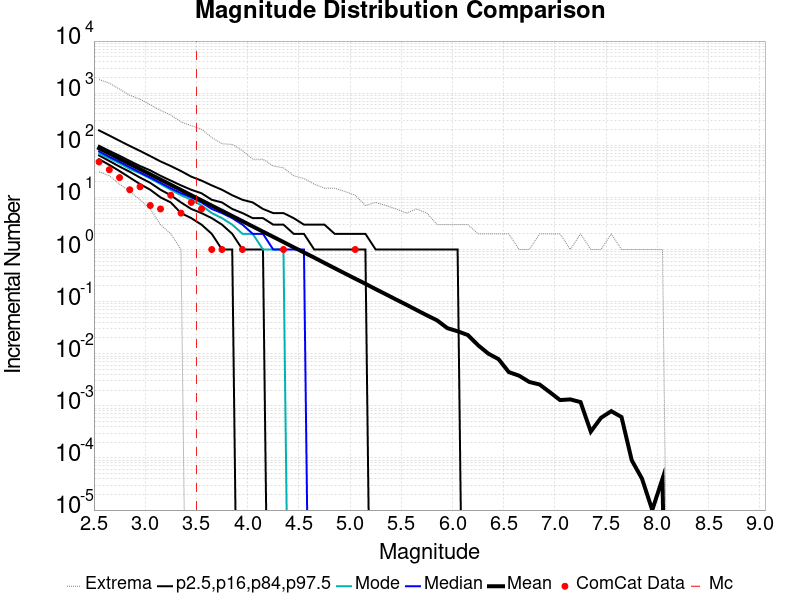

The file beside this chart, header and first rows:
Magnitude, ComCat Data, Simulation Mean, Simulation Median, Simulation Mode, Simulation Minimum, Simulation Maximum, 2.5 %-ile, 16 %-ile, 84 %-ile, 97.5 %-ile
2.55, 48.0, 87.67, 76.0, 69.0, 31.0, 1829, 54.0, 64.0, 98.0, 193.0
2.65, 34.0, 69.64, 60.0, 56.0, 26.0, 1552, 42.0, 50.0, 78.0, 154.0
2.75, 24.0, 55.28, 48.0, 45.0, 18.0, 1194, 32.0, 39.0, 63.0, 122.0
2.85, 14.0, 43.92, 38.0, 35.0, 13.0, 912.0, 24.0, 31.0, 50.0, 97.0
2.95, 16.0, 34.87, 30.0, 29.0, 9.0, 768.0, 18.0, 24.0, 40.0, 78.0
3.05, 7.0, 27.71, 24.0, 23.0, 6.0, 600.0, 14.0, 19.0, 33.0, 62.0
3.15, 6.0, 22, 19.0, 18.0, 3.0, 467.0, 10.0, 14.0, 26.0, 49.0
3.25, 11.0, 17.49, 15.0, 14.0, 2.0, 381.0, 8.0, 11.0, 21.0, 40.0
3.35, 5.0, 13.89, 12.0, 11.0, 1.0, 281.0, 5.0, 8.0, 17.0, 32.0
3.45, 8.0, 11.01, 10.0, 9.0, 0.0, 238.0, 4.0, 6.0, 14.0, 25.0
3.55, 6.0, 8.775, 8.0, 7.0, 0.0, 203.0, 3.0, 5.0, 12.0, 21.0
3.65, 1.0, 6.947, 6.0, 5.0, 0.0, 141.0, 2.0, 4.0, 9.0, 17.0
3.75, 1.0, 5.534, 5.0, 4.0, 0.0, 107.0, 1.0, 3.0, 8.0, 14.0
3.85, 0.0, 4.387, 4.0, 3.0, 0.0, 104.0, 1.0, 2.0, 6.0, 11.0
3.95, 1.0, 3.491, 3.0, 2.0, 0.0, 79.0, 0.0, 1.0, 5.0, 9.0
4.05, 0.0, 2.77, 2.0, 2.0, 0.0, 54.0, 0.0, 1.0, 4.0, 8.0
4.15, 0.0, 2.202, 2.0, 1.0, 0.0, 54.0, 0.0, 1.0, 4.0, 6.0
4.25, 0.0, 1.749, 1.0, 1.0, 0.0, 40.0, 0.0, 0.0, 3.0, 5.0
4.35, 1.0, 1.39, 1.0, 1.0, 0.0, 37.0, 0.0, 0.0, 3.0, 5.0
4.45, 0.0, 1.101, 1.0, 0.0, 0.0, 26.0, 0.0, 0.0, 2.0, 4.0
4.55, 0.0, 0.8783, 1.0, 0.0, 0.0, 23.0, 0.0, 0.0, 2.0, 3.0
4.65, 0.0, 0.6992, 0.0, 0.0, 0.0, 18.0, 0.0, 0.0, 1.0, 3.0
4.75, 0.0, 0.5525, 0.0, 0.0, 0.0, 15.0, 0.0, 0.0, 1.0, 3.0
4.85, 0.0, 0.4378, 0.0, 0.0, 0.0, 15.0, 0.0, 0.0, 1.0, 2.0
4.95, 0.0, 0.3472, 0.0, 0.0, 0.0, 13.0, 0.0, 0.0, 1.0, 2.0
5.05, 1.0, 0.2758, 0.0, 0.0, 0.0, 11.0, 0.0, 0.0, 1.0, 2.0
5.15, 0.0, 0.22, 0.0, 0.0, 0.0, 7.0, 0.0, 0.0, 1.0, 2.0
5.25, 0.0, 0.1737, 0.0, 0.0, 0.0, 8.0, 0.0, 0.0, 0.0, 1.0
5.35, 0.0, 0.1381, 0.0, 0.0, 0.0, 7.0, 0.0, 0.0, 0.0, 1.0
5.45, 0.0, 0.1095, 0.0, 0.0, 0.0, 6.0, 0.0, 0.0, 0.0, 1.0
5.55, 0.0, 0.08731, 0.0, 0.0, 0.0, 5.0, 0.0, 0.0, 0.0, 1.0
5.65, 0.0, 0.06889, 0.0, 0.0, 0.0, 6.0, 0.0, 0.0, 0.0, 1.0
5.75, 0.0, 0.05459, 0.0, 0.0, 0.0, 5.0, 0.0, 0.0, 0.0, 1.0
5.85, 0.0, 0.04366, 0.0, 0.0, 0.0, 3.0, 0.0, 0.0, 0.0, 1.0
5.95, 0.0, 0.03096, 0.0, 0.0, 0.0, 3.0, 0.0, 0.0, 0.0, 1.0
6.05, 0.0, 0.02699, 0.0, 0.0, 0.0, 3.0, 0.0, 0.0, 0.0, 1.0
6.15, 0.0, 0.02282, 0.0, 0.0, 0.0, 3.0, 0.0, 0.0, 0.0, 0.0
6.25, 0.0, 0.01454, 0.0, 0.0, 0.0, 2.0, 0.0, 0.0, 0.0, 0.0
6.35, 0.0, 0.01004, 0.0, 0.0, 0.0, 2.0, 0.0, 0.0, 0.0, 0.0
6.45, 0.0, 0.00786, 0.0, 0.0, 0.0, 2.0, 0.0, 0.0, 0.0, 0.0
6.55, 0.0, 0.00444, 0.0, 0.0, 0.0, 2.0, 0.0, 0.0, 0.0, 0.0
6.65, 0.0, 0.00379, 0.0, 0.0, 0.0, 1.0, 0.0, 0.0, 0.0, 0.0
6.75, 0.0, 0.00287, 0.0, 0.0, 0.0, 1.0, 0.0, 0.0, 0.0, 0.0
6.85, 0.0, 0.00257, 0.0, 0.0, 0.0, 2.0, 0.0, 0.0, 0.0, 0.0
6.95, 0.0, 0.00183, 0.0, 0.0, 0.0, 2.0, 0.0, 0.0, 0.0, 0.0
7.05, 0.0, 0.00129, 0.0, 0.0, 0.0, 2.0, 0.0, 0.0, 0.0, 0.0
7.15, 0.0, 0.00133, 0.0, 0.0, 0.0, 1.0, 0.0, 0.0, 0.0, 0.0
7.25, 0.0, 0.00118, 0.0, 0.0, 0.0, 2.0, 0.0, 0.0, 0.0, 0.0
7.35, 0.0, 3.2E-4, 0.0, 0.0, 0.0, 1.0, 0.0, 0.0, 0.0, 0.0
7.45, 0.0, 5.9E-4, 0.0, 0.0, 0.0, 1.0, 0.0, 0.0, 0.0, 0.0
7.55, 0.0, 7.9E-4, 0.0, 0.0, 0.0, 2.0, 0.0, 0.0, 0.0, 0.0
7.65, 0.0, 6.1E-4, 0.0, 0.0, 0.0, 1.0, 0.0, 0.0, 0.0, 0.0
7.75, 0.0, 9.0E-5, 0.0, 0.0, 0.0, 1.0, 0.0, 0.0, 0.0, 0.0
7.85, 0.0, 4.0E-5, 0.0, 0.0, 0.0, 1.0, 0.0, 0.0, 0.0, 0.0
7.95, 0.0, 1.0E-5, 0.0, 0.0, 0.0, 1.0, 0.0, 0.0, 0.0, 0.0
8.05, 0.0, 4.0E-5, 0.0, 0.0, 0.0, 1.0, 0.0, 0.0, 0.0, 0.0
8.15, 0.0, 0.0, 0.0, 0.0, 0.0, 0.0, 0.0, 0.0, 0.0, 0.0
8.25, 0.0, 0.0, 0.0, 0.0, 0.0, 0.0, 0.0, 0.0, 0.0, 0.0
8.35, 0.0, 0.0, 0.0, 0.0, 0.0, 0.0, 0.0, 0.0, 0.0, 0.0
8.45, 0.0, 0.0, 0.0, 0.0, 0.0, 0.0, 0.0, 0.0, 0.0, 0.0
... 6 more rows
